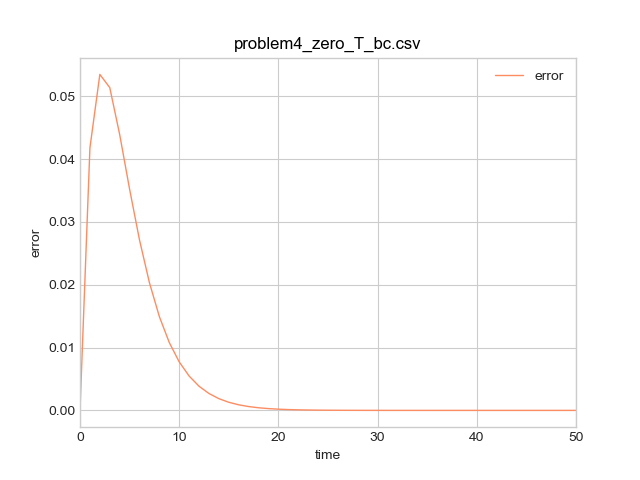

Data behind this chart, as committed beside it:
time, error, jx_l, jx_r
0, 0, 0, 0
1, 0.04177, -0.1052, 0.1052
2, 0.05347, -0.07042, 0.07042
3, 0.05137, -0.04715, 0.04715
4, 0.0439, -0.03157, 0.03157
5, 0.0352, -0.02114, 0.02114
6, 0.02711, -0.01416, 0.01416
7, 0.02032, -0.009478, 0.009478
8, 0.01492, -0.006346, 0.006346
9, 0.0108, -0.004249, 0.004249
10, 0.007723, -0.002845, 0.002845
11, 0.005471, -0.001905, 0.001905
12, 0.003847, -0.001276, 0.001276
13, 0.002688, -0.0008541, 0.0008541
14, 0.001868, -0.0005719, 0.0005719
15, 0.001293, -0.0003829, 0.0003829
16, 0.0008909, -0.0002564, 0.0002564
17, 0.0006121, -0.0001717, 0.0001717
18, 0.0004193, -0.000115, 0.000115
19, 0.0002866, -7.6969386113381e-05, 7.6969386113399e-05
20, 0.0001954, -5.1536874349204e-05, 5.1536874349216e-05
21, 0.000133, -3.450786802136e-05, 3.4507868021368e-05
22, 9.0380960606603e-05, -2.3105649506624e-05, 2.3105649506629e-05
23, 6.1322262437057e-05, -1.5470994579917e-05, 1.547099457992e-05
24, 4.1551575542165e-05, -1.0359010822145e-05, 1.0359010822147e-05
25, 2.8122096522236e-05, -6.9361478125406e-06, 6.9361478125422e-06
26, 1.9013127981548e-05, -4.6442799706867e-06, 4.6442799706877e-06
27, 1.2842606657647e-05, -3.1096996530441e-06, 3.1096996530449e-06
28, 8.6673994529864e-06, -2.0821810901106e-06, 2.0821810901111e-06
29, 5.8451788296432e-06, -1.394179044838e-06, 1.3941790448383e-06
30, 3.9392470403559e-06, -9.335092025844e-07, 9.3350920258462e-07
31, 2.6531659573957e-06, -6.2505560855781e-07, 6.2505560855795e-07
32, 1.7859838708936e-06, -4.1852240203732e-07, 4.1852240203742e-07
33, 1.2016441553611e-06, -2.8023266827608e-07, 2.8023266827614e-07
34, 8.0812825514075e-07, -1.8763714436038e-07, 1.8763714436043e-07
35, 5.4326212826627e-07, -1.2563737896908e-07, 1.2563737896911e-07
36, 3.6507326601589e-07, -8.4123807405126e-08, 8.4123807405146e-08
37, 2.4524893229315e-07, -5.6327305061626e-08, 5.6327305061639e-08
38, 1.6470403325434e-07, -3.7715426742707e-08, 3.7715426742716e-08
39, 1.1058176928155e-07, -2.5253354706536e-08, 2.5253354706541e-08
40, 7.4225990722853e-08, -1.6909047013697e-08, 1.6909047013701e-08
41, 4.9811721056889e-08, -1.1321896604788e-08, 1.132189660479e-08
42, 3.3420975061521e-08, -7.5808732819578e-09, 7.5808732819595e-09
43, 2.2419545287926e-08, -5.0759728447617e-09, 5.0759728447629e-09
44, 1.503702486516e-08, -3.3987509568426e-09, 3.3987509568434e-09
45, 1.0083959590932e-08, -2.275722983538e-09, 2.2757229835385e-09
46, 6.7614577676679e-09, -1.5237701036542e-09, 1.5237701036546e-09
47, 4.5330977990693e-09, -1.0202803001887e-09, 1.0202803001889e-09
48, 3.0387871345222e-09, -6.8315547631284e-10, 6.8315547631299e-10
49, 2.0368562891001e-09, -4.5742469469409e-10, 4.5742469469419e-10
50, 1.3651471962216e-09, -3.0628072023267e-10, 3.0628072023275e-10
